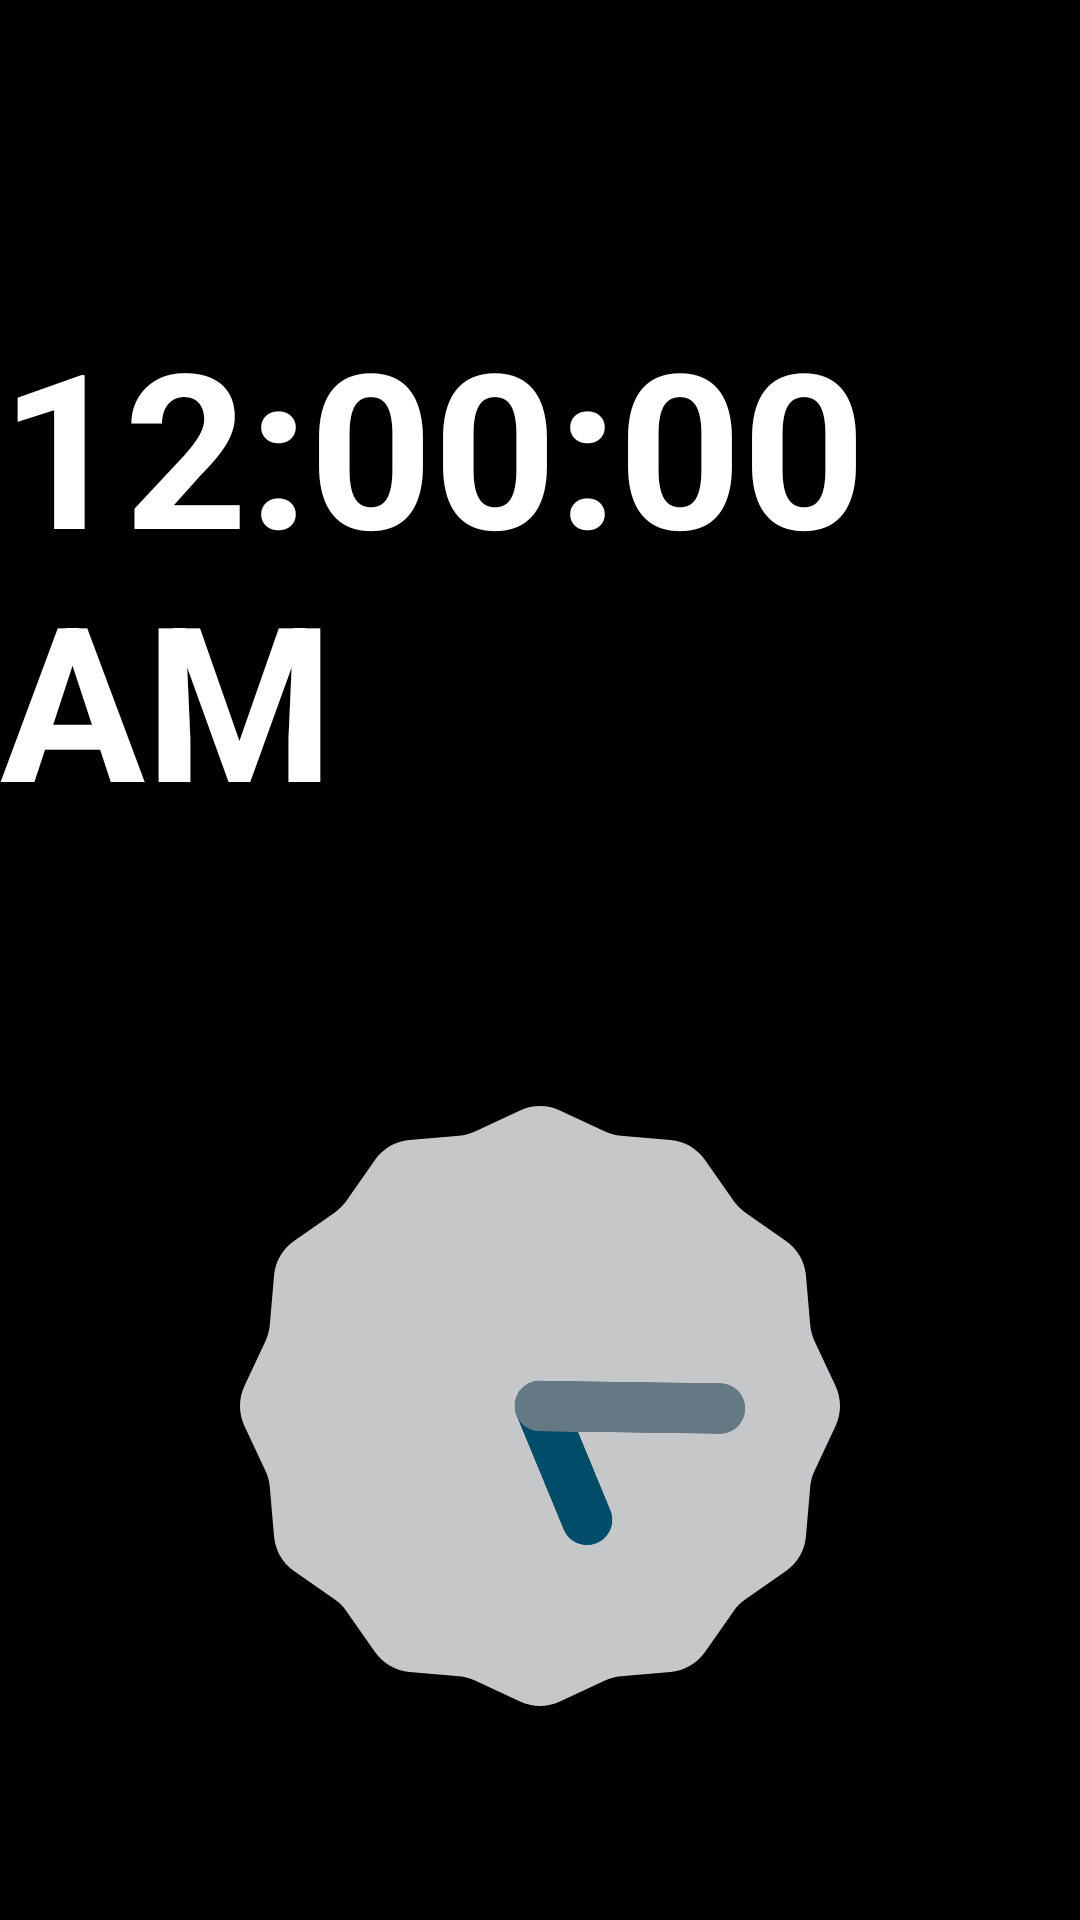

Android layout source for this screen:
<!-- AndroidManifest.xml: application theme Theme.StandeeAds -->
<!-- res/layout/digital_clock_screen.xml -->
<?xml version="1.0" encoding="utf-8"?>
<RelativeLayout xmlns:android="http://schemas.android.com/apk/res/android"
    android:layout_width="match_parent"
    android:layout_height="match_parent"
    android:background="@android:color/black">

    
    <TextClock
        android:id="@+id/textClock"
        android:layout_width="wrap_content"
        android:layout_height="wrap_content"
        android:layout_centerHorizontal="true"
        android:layout_marginTop="100dp"
        android:format12Hour="hh:mm:ss a"
        android:format24Hour="HH:mm:ss"
        android:textColor="@android:color/white"
        android:textSize="72sp"
        android:textStyle="bold"
        android:visibility="visible" />

    
    <TextView
        android:id="@+id/dateText"
        android:layout_width="wrap_content"
        android:layout_height="wrap_content"
        android:layout_below="@id/textClock"
        android:layout_centerHorizontal="true"
        android:layout_marginTop="16dp"
        android:textColor="@android:color/white"
        android:textSize="24sp" />

    
    <AnalogClock
        android:id="@+id/analogClock"
        android:layout_width="200dp"
        android:layout_height="200dp"
        android:layout_below="@id/dateText"
        android:layout_centerHorizontal="true"
        android:layout_marginTop="40dp" />

</RelativeLayout>
<!-- resources referenced by this layout -->
<resources>
  <style name="Theme.StandeeAds" parent="Theme.AppCompat.Light.NoActionBar">
          <item name="colorPrimary">@color/purple_500</item>
          <item name="colorPrimaryDark">@color/purple_700</item>
          <item name="colorAccent">@color/teal_200</item>
      </style>
  <!-- not gathered from this repository: default colours our renderer supplied (Android Studio template values) -->
  <color name="purple_500">#FF6200EE</color>
  <color name="purple_700">#FF3700B3</color>
  <color name="teal_200">#FF03DAC5</color>
</resources>
